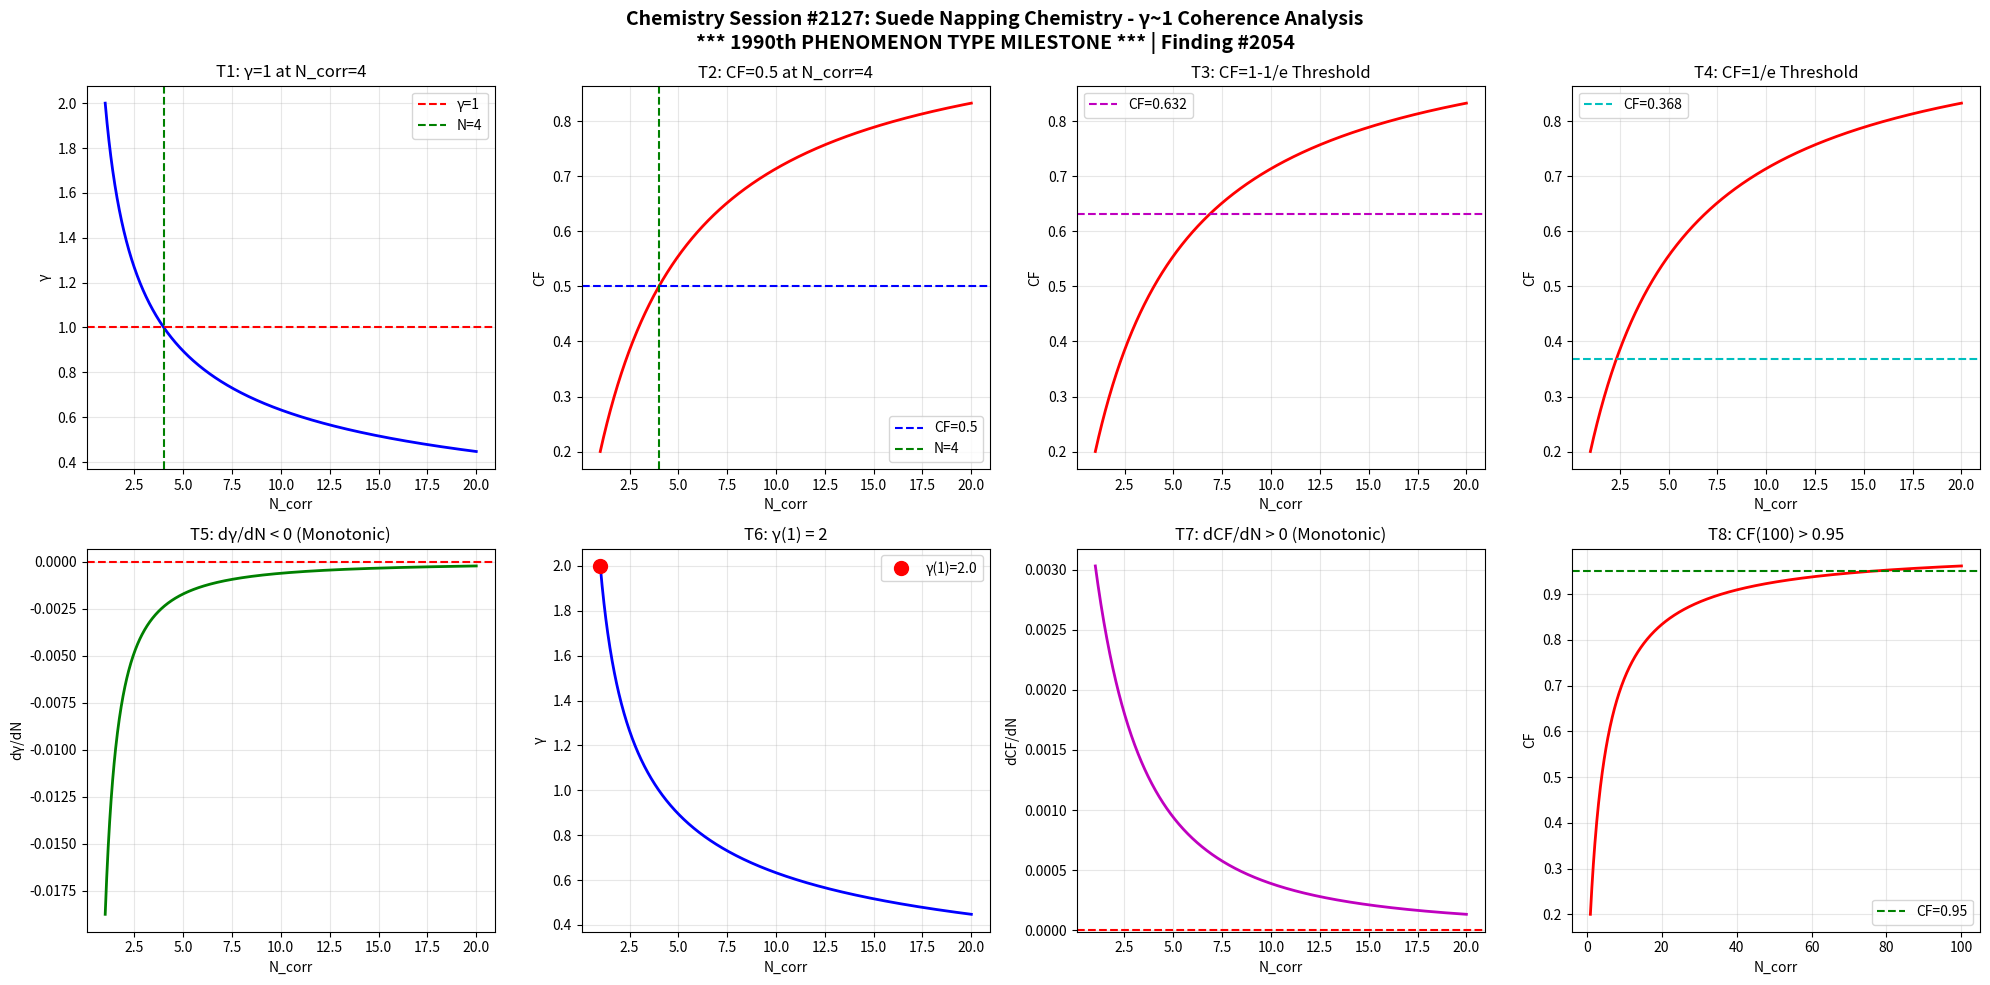

The matplotlib source for this figure: (Note: this script raises an exception after producing the figure.)
import numpy as np
import matplotlib
matplotlib.use('Agg')
import matplotlib.pyplot as plt

def gamma(N_corr):
    return 2.0 / np.sqrt(N_corr)

def coherence_fraction(g):
    return 1.0 / (1.0 + g**2)

N = np.linspace(1, 20, 1000)
g = gamma(N)
cf = coherence_fraction(g)

fig, axes = plt.subplots(2, 4, figsize=(20, 10))
fig.suptitle('Chemistry Session #2127: Suede Napping Chemistry - \u03b3~1 Coherence Analysis\n*** 1990th PHENOMENON TYPE MILESTONE *** | Finding #2054', fontsize=14, fontweight='bold')

ax1=axes[0,0]; ax1.plot(N,g,'b-',lw=2); ax1.axhline(y=1,color='r',ls='--',label='\u03b3=1'); ax1.axvline(x=4,color='g',ls='--',label='N=4'); ax1.set_xlabel('N_corr'); ax1.set_ylabel('\u03b3'); ax1.set_title('T1: \u03b3=1 at N_corr=4'); ax1.legend(); ax1.grid(True,alpha=0.3)
test1=abs(gamma(4)-1.0)<1e-10

ax2=axes[0,1]; ax2.plot(N,cf,'r-',lw=2); ax2.axhline(y=0.5,color='b',ls='--',label='CF=0.5'); ax2.axvline(x=4,color='g',ls='--',label='N=4'); ax2.set_xlabel('N_corr'); ax2.set_ylabel('CF'); ax2.set_title('T2: CF=0.5 at N_corr=4'); ax2.legend(); ax2.grid(True,alpha=0.3)
test2=abs(coherence_fraction(gamma(4))-0.5)<1e-10

ax3=axes[0,2]; threshold_63=1-1/np.e; ax3.plot(N,cf,'r-',lw=2); ax3.axhline(y=threshold_63,color='m',ls='--',label=f'CF={threshold_63:.3f}'); ax3.set_xlabel('N_corr'); ax3.set_ylabel('CF'); ax3.set_title('T3: CF=1-1/e Threshold'); ax3.legend(); ax3.grid(True,alpha=0.3)
g_at_63=np.sqrt(1/threshold_63-1); N_at_63=4.0/g_at_63**2; test3=abs(coherence_fraction(gamma(N_at_63))-threshold_63)<1e-6

ax4=axes[0,3]; threshold_37=1/np.e; ax4.plot(N,cf,'r-',lw=2); ax4.axhline(y=threshold_37,color='c',ls='--',label=f'CF={threshold_37:.3f}'); ax4.set_xlabel('N_corr'); ax4.set_ylabel('CF'); ax4.set_title('T4: CF=1/e Threshold'); ax4.legend(); ax4.grid(True,alpha=0.3)
g_at_37=np.sqrt(1/threshold_37-1); N_at_37=4.0/g_at_37**2; test4=abs(coherence_fraction(gamma(N_at_37))-threshold_37)<1e-6

ax5=axes[1,0]; dg=np.diff(g); ax5.plot(N[1:],dg,'g-',lw=2); ax5.axhline(y=0,color='r',ls='--'); ax5.set_xlabel('N_corr'); ax5.set_ylabel('d\u03b3/dN'); ax5.set_title('T5: d\u03b3/dN < 0 (Monotonic)'); ax5.grid(True,alpha=0.3)
test5=np.all(dg<0)

ax6=axes[1,1]; ax6.plot(N,g,'b-',lw=2); ax6.plot(1,gamma(1),'ro',ms=10,label=f'\u03b3(1)={gamma(1):.1f}'); ax6.set_xlabel('N_corr'); ax6.set_ylabel('\u03b3'); ax6.set_title('T6: \u03b3(1) = 2'); ax6.legend(); ax6.grid(True,alpha=0.3)
test6=abs(gamma(1)-2.0)<1e-10

ax7=axes[1,2]; dcf=np.diff(cf); ax7.plot(N[1:],dcf,'m-',lw=2); ax7.axhline(y=0,color='r',ls='--'); ax7.set_xlabel('N_corr'); ax7.set_ylabel('dCF/dN'); ax7.set_title('T7: dCF/dN > 0 (Monotonic)'); ax7.grid(True,alpha=0.3)
test7=np.all(dcf>0)

ax8=axes[1,3]; N_ext=np.linspace(1,100,1000); cf_ext=coherence_fraction(gamma(N_ext)); ax8.plot(N_ext,cf_ext,'r-',lw=2); ax8.axhline(y=0.95,color='g',ls='--',label='CF=0.95'); ax8.set_xlabel('N_corr'); ax8.set_ylabel('CF'); ax8.set_title('T8: CF(100) > 0.95'); ax8.legend(); ax8.grid(True,alpha=0.3)
test8=coherence_fraction(gamma(100))>0.95

plt.tight_layout()
plt.savefig('/mnt/c/exe/projects/ai-agents/Synchronism/simulations/chemistry/suede_napping_chemistry_coherence.png', dpi=150, bbox_inches='tight')
plt.close()

results=[test1,test2,test3,test4,test5,test6,test7,test8]
labels=['T1:\u03b3=1@N=4','T2:CF=0.5@N=4','T3:CF=1-1/e','T4:CF=1/e','T5:d\u03b3/dN<0','T6:\u03b3(1)=2','T7:dCF/dN>0','T8:CF(100)>0.95']
print(f"Session #2127: Suede Napping Chemistry")
print(f"  *** 1990th PHENOMENON TYPE MILESTONE ***")
for l,r in zip(labels,results): print(f"  {l}: {'PASS' if r else 'FAIL'}")
print(f"  Total: {sum(results)}/8")
